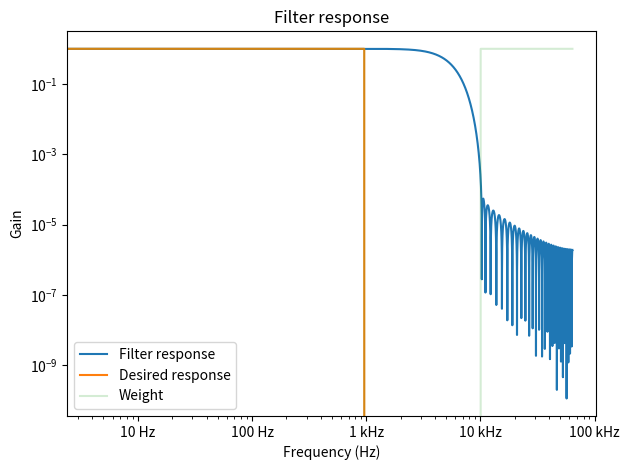
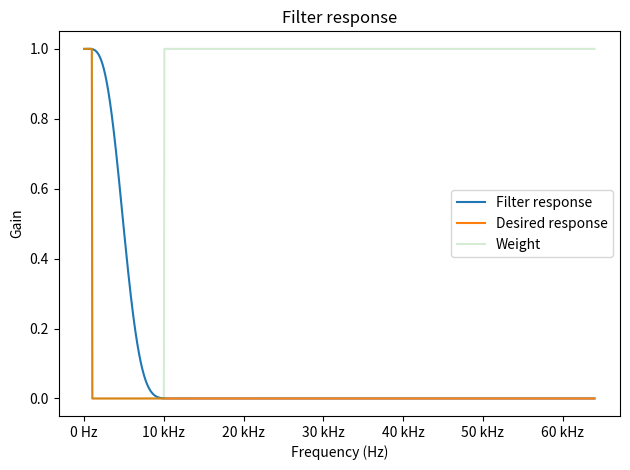

Generate these figures, in order, with matplotlib:
"""This module calculates the filter coefficients for an FIR low pass filter."""

import os

import matplotlib.pyplot as plt
import numpy as np
import scipy.signal as sig
from matplotlib import rcParams
from matplotlib.ticker import EngFormatter

rcParams.update({"figure.autolayout": True})
formatter_hz = EngFormatter(unit="Hz")

# create plot directory
plot_dir = "fig/"
if not os.path.exists(plot_dir):
    os.makedirs(plot_dir)

# OPD lock-in amplifier low-pass filter
# fs = 128 kHz
# passband (0.99 < gain < 1.01): DC to 1.5 kHz
# passband (0.7 < gain < 1.01): 1.5 kHz to 4 kHz
# stopband: (gain < 1e-4): 10 kHz to 64 kHz

fs = 128e3  # sampling frequency, Hz

f1 = 1e3  # end of passband, Hz
f2 = 10e3  # start of stopband, Hz

f = np.linspace(0, fs / 2, 1000)


# gain function: 1 until f1, exponentially decreasing after f1
# def gain_func(f, f1, f2):
#     gain = np.zeros(len(f))
#     gain[(f < f1)] = 1
#     f_high = f[f >= f1]
#     f_high_idx = np.where(f >= f1)
#     gain[f_high_idx] = np.exp(- (f_high - f_high[0]) / f2)

#     return gain

desired_gain = np.zeros(len(f))
desired_gain[f < f1] = 1
desired_gain[f > f2] = 0.0

weight = np.zeros(len(f))
weight[(f < f1)] = 1
weight[f > f2] = 1

# remove every second element from weight
weight_bands = weight[::2]

num_stages_fir_filter = 61

# use firls to design the filter
fir_filter = sig.firls(
    numtaps=num_stages_fir_filter,
    bands=f,
    desired=desired_gain,
    weight=weight_bands,
    fs=fs,
)


# get h for plotting
w, H = sig.freqz(fir_filter, worN=2**14)
w = w * fs / (2 * np.pi)  # convert to Hz

# log plot of filter response
fig, ax = plt.subplots()
ax.loglog(w, abs(H), label="Filter response")
ax.plot(f, desired_gain, label="Desired response")
ax.plot(f, weight, label="Weight", alpha=0.2)
ax.xaxis.set_major_formatter(formatter_hz)
ax.set_title("Filter response")
ax.set_ylabel("Gain")
ax.set_xlabel("Frequency (Hz)")
ax.legend()
# fig.savefig(plot_dir + "filter-response-log.pdf", bbox_inches="tight")
plt.show()

# linear plot of filter response
fig, ax = plt.subplots()
ax.plot(w, abs(H), label="Filter response")
ax.plot(f, desired_gain, label="Desired response")
ax.plot(f, weight, label="Weight", alpha=0.2)
ax.xaxis.set_major_formatter(formatter_hz)
ax.set_title("Filter response")
ax.set_ylabel("Gain")
ax.set_xlabel("Frequency (Hz)")
ax.legend()
# fig.savefig(plot_dir + "filter-response-lin.pdf", bbox_inches="tight")
plt.show()


# scale coefficients to 32 bit ints
fir_filter = fir_filter * 2**31 - 1
fir_filter = np.round(fir_filter).astype(int)

# print scaled coefficients
# format: {0, 0, 0, ...}
print("Scaled FIR filter coefficients:")
print("'{", end="")
for i in range(len(fir_filter) - 1):
    print(f"{fir_filter[i]}, ", end="")
print(f"{fir_filter[-1]}}}")
